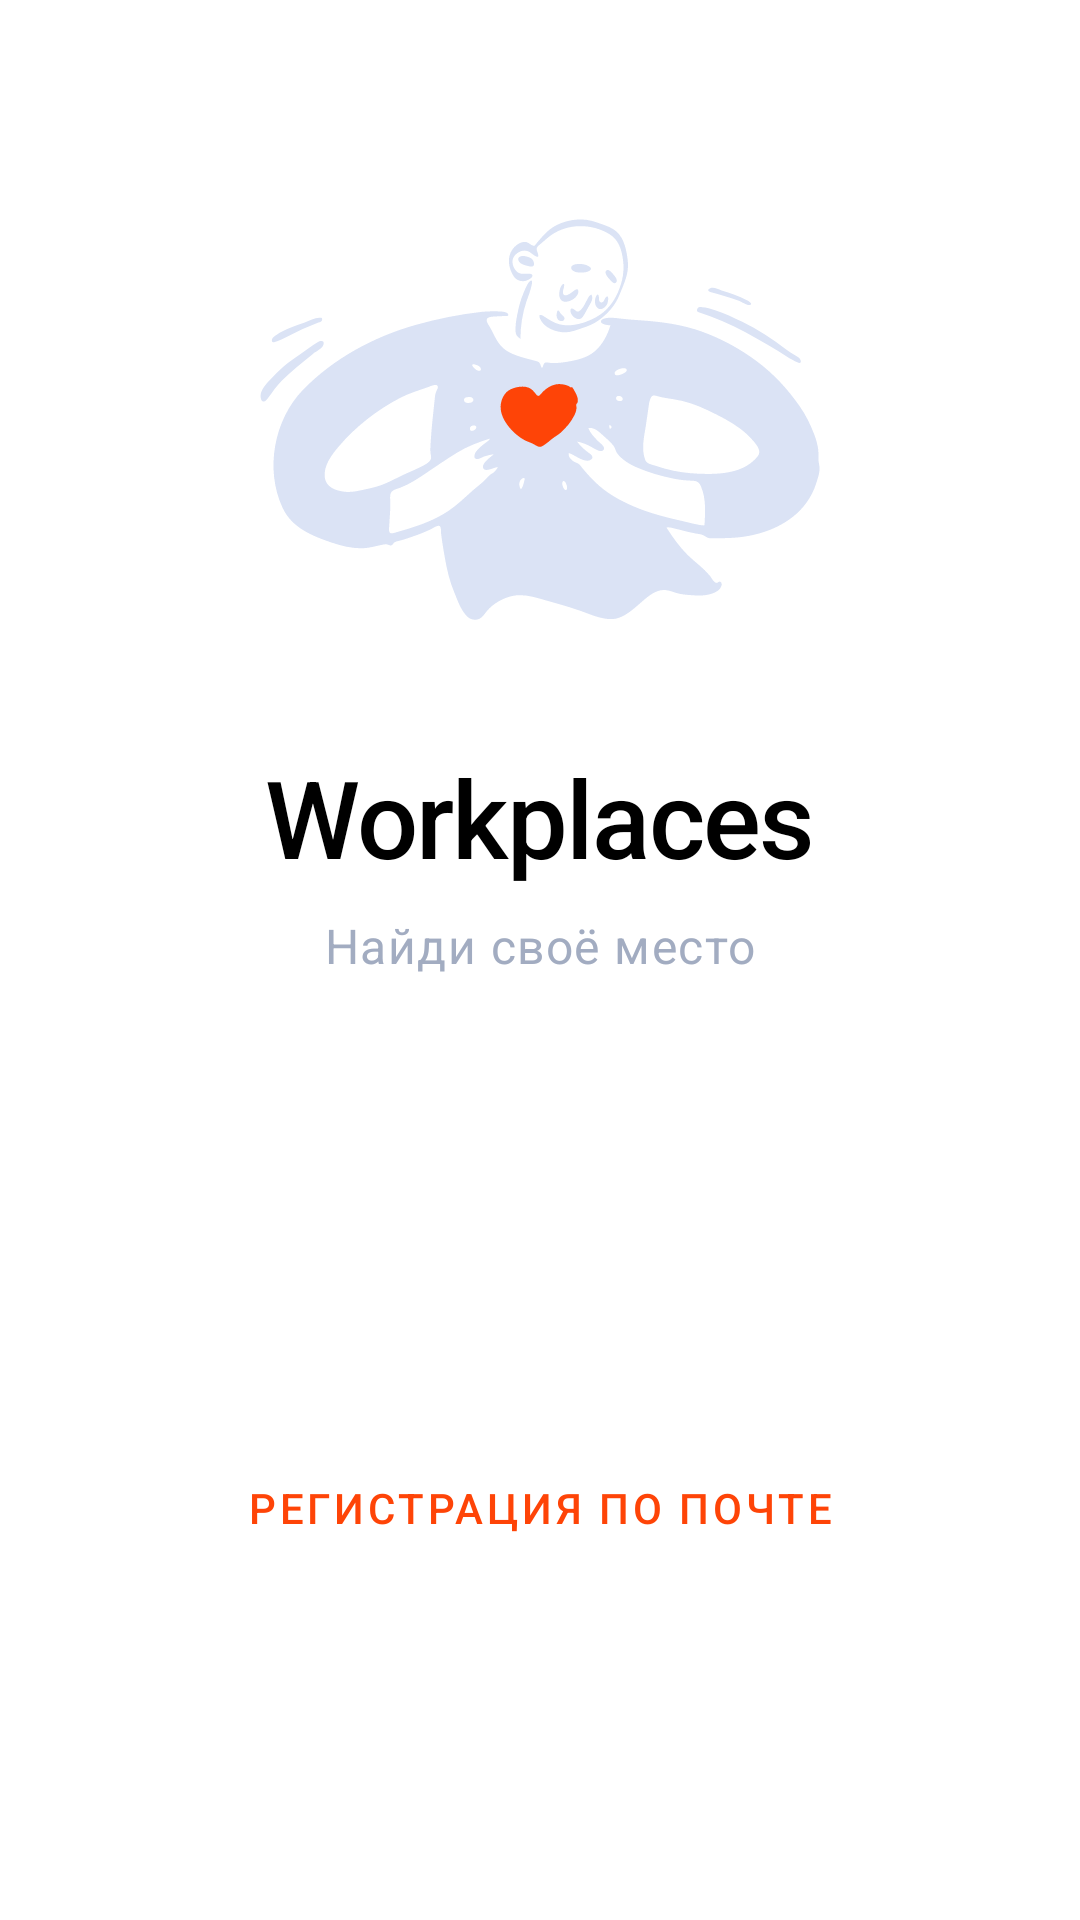

Layout XML and referenced resources for this Android screen:
<!-- AndroidManifest.xml: fallback theme Theme.MaterialComponents.DayNight.NoActionBar -->
<!-- res/layout/welcome_fragment.xml -->
<?xml version="1.0" encoding="utf-8"?>
<androidx.constraintlayout.widget.ConstraintLayout xmlns:android="http://schemas.android.com/apk/res/android"
    xmlns:app="http://schemas.android.com/apk/res-auto"
    xmlns:tools="http://schemas.android.com/tools"
    android:layout_width="match_parent"
    android:layout_height="match_parent">

    <ImageView
        android:id="@+id/welcome_image"
        android:layout_width="wrap_content"
        android:layout_height="wrap_content"
        android:layout_marginTop="40dp"
        app:layout_constraintEnd_toEndOf="parent"
        app:layout_constraintStart_toStartOf="parent"
        app:layout_constraintTop_toTopOf="parent"
        app:layout_constraintHorizontal_bias="0.5"
        app:srcCompat="@drawable/image_welcome_illustration"
        tools:ignore="ContentDescription" />

    <TextView
        android:id="@+id/hello_text_view"
        android:textAppearance="@style/TextAppearance.App.H1"
        style="@style/Widget.Workplaces.TextView"
        android:text="@string/hello_message"
        app:layout_constraintEnd_toEndOf="parent"
        app:layout_constraintHorizontal_bias="0.5"
        app:layout_constraintStart_toStartOf="parent"
        app:layout_constraintTop_toBottomOf="@id/welcome_image" />

    <TextView
        android:id="@+id/secondary_hello_text_view"
        android:textAppearance="@style/TextAppearance.App.BodyL"
        style="@style/Widget.Workplaces.TextView"
        android:text="@string/hello_message_second"
        app:layout_constraintStart_toStartOf="parent"
        app:layout_constraintEnd_toEndOf="parent"
        app:layout_constraintHorizontal_bias="0.5"
        app:layout_constraintTop_toBottomOf="@id/hello_text_view" />

    <Button
        android:id="@+id/button_login"
        android:text="@string/button_login"
        style="@style/Widget.Workplaces.SolidButton"
        android:layout_marginTop="88dp"
        android:layout_marginHorizontal="@dimen/default_margin_horizontal"
        app:layout_constraintTop_toBottomOf="@id/secondary_hello_text_view"
        app:layout_constraintStart_toStartOf="parent"
        app:layout_constraintEnd_toEndOf="parent"
        app:layout_constraintHorizontal_bias="0.5" />

    <Button
        android:id="@+id/button_register_by_mail"
        android:text="@string/button_register_by_mail"
        style="@style/Widget.Workplaces.Button"
        android:layout_marginHorizontal="@dimen/default_margin_horizontal"
        app:layout_constraintTop_toBottomOf="@id/button_login"
        app:layout_constraintStart_toStartOf="parent"
        app:layout_constraintEnd_toEndOf="parent"
        app:layout_constraintHorizontal_bias="0.5" />


</androidx.constraintlayout.widget.ConstraintLayout>
<!-- resources referenced by this layout -->
<resources>
  <dimen name="default_margin_horizontal">16dp</dimen>
  <!-- drawable image_welcome_illustration: vector/xml drawable (drawable, 14337 chars, omitted) -->
  <string name="button_login">Войти</string>
  <string name="button_register_by_mail">Регистрация по почте</string>
  <string name="hello_message">Workplaces</string>
  <string name="hello_message_second">Найди своё место</string>
  <style name="TextAppearance.App.BodyL" parent="TextAppearance.MaterialComponents.Body1">
          <item name="fontFamily">sans-serif</item>
          <item name="android:fontFamily">sans-serif</item>
          <item name="android:textColor">@color/middle_grey</item>
          <item name="android:textSize">16sp</item>
      </style>
  <style name="TextAppearance.App.H1" parent="TextAppearance.MaterialComponents.Headline1">
          <item name="fontFamily">sans-serif-medium</item>
          <item name="android:fontFamily">sans-serif-medium</item>
          <item name="android:textColor">@color/black</item>
          <item name="android:textSize">36sp</item>
      </style>
  <style name="Widget.Workplaces.Button" parent="Base.Widget.Workplaces.Button">
          <item name="android:textColor">@color/orange</item>
          <item name="android:layout_width">wrap_content</item>
      </style>
  <style name="Widget.Workplaces.SolidButton" parent="Base.Widget.Workplaces.Button">
          <item name="android:backgroundTint">@color/solid_button_color_selector</item>
          <item name="android:textColor">@color/solid_button_text_selector</item>
      </style>
  <style name="Widget.Workplaces.TextView" parent="Widget.AppCompat.TextView">
          <item name="android:layout_height">wrap_content</item>
          <item name="android:layout_width">wrap_content</item>
          <item name="android:layout_marginTop">8dp</item>
      </style>
  <color name="middle_grey">#A2ACC1</color>
  <color name="black">#000000</color>
  <style name="Base.Widget.Workplaces.Button" parent="Widget.MaterialComponents.Button.TextButton">
          <item name="android:layout_marginTop">8dp</item>
          <item name="android:layout_marginBottom">8dp</item>
          <item name="android:paddingTop">16dp</item>
          <item name="android:paddingBottom">20dp</item>
          <item name="android:layout_width">0dp</item>
          <item name="android:layout_height">wrap_content</item>
          <item name="shapeAppearanceOverlay">@style/button_shape_style</item>
      </style>
  <color name="orange">#FE4407</color>
  <style name="button_shape_style">
          <item name="cornerFamily">rounded</item>
          <item name="cornerSize">25%</item>
      </style>
</resources>
